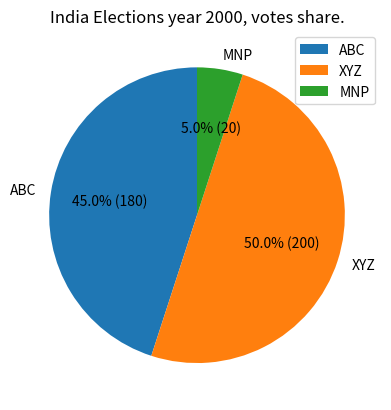

This figure's Python source:
import matplotlib.pyplot as plt

candidates = ['ABC','XYZ','MNP']
seats = [180,200,20]
s = seats.copy()
plt.pie(x=seats, labels=candidates,autopct=lambda p: f'{p:.1f}% ({s.pop(0)})',startangle=90)
#plt.pie(seats, labels=candidates, startangle=90, colors=['green','orange','red'],autopct='%1.1f%%', explode=[0.04,0.06,0.04], shadow=True)  

'''plt.bar(candidates,seats,0.3,color=['green','orange','red'],align='center') 
for i in range(3): 
    plt.text(i, seats[i]+10.0, seats[i], ha = 'center') 
plt.xlim(-0.5,6) 
plt.ylim(0,400) 
 
plt.xlabel("Parties",loc='left') 
plt.ylabel("Seats", loc='bottom') 
plt.title('Election results of India for the year 2000')''' 

plt.title('India Elections year 2000, votes share.')
plt.legend(loc="upper right")
plt.show()


